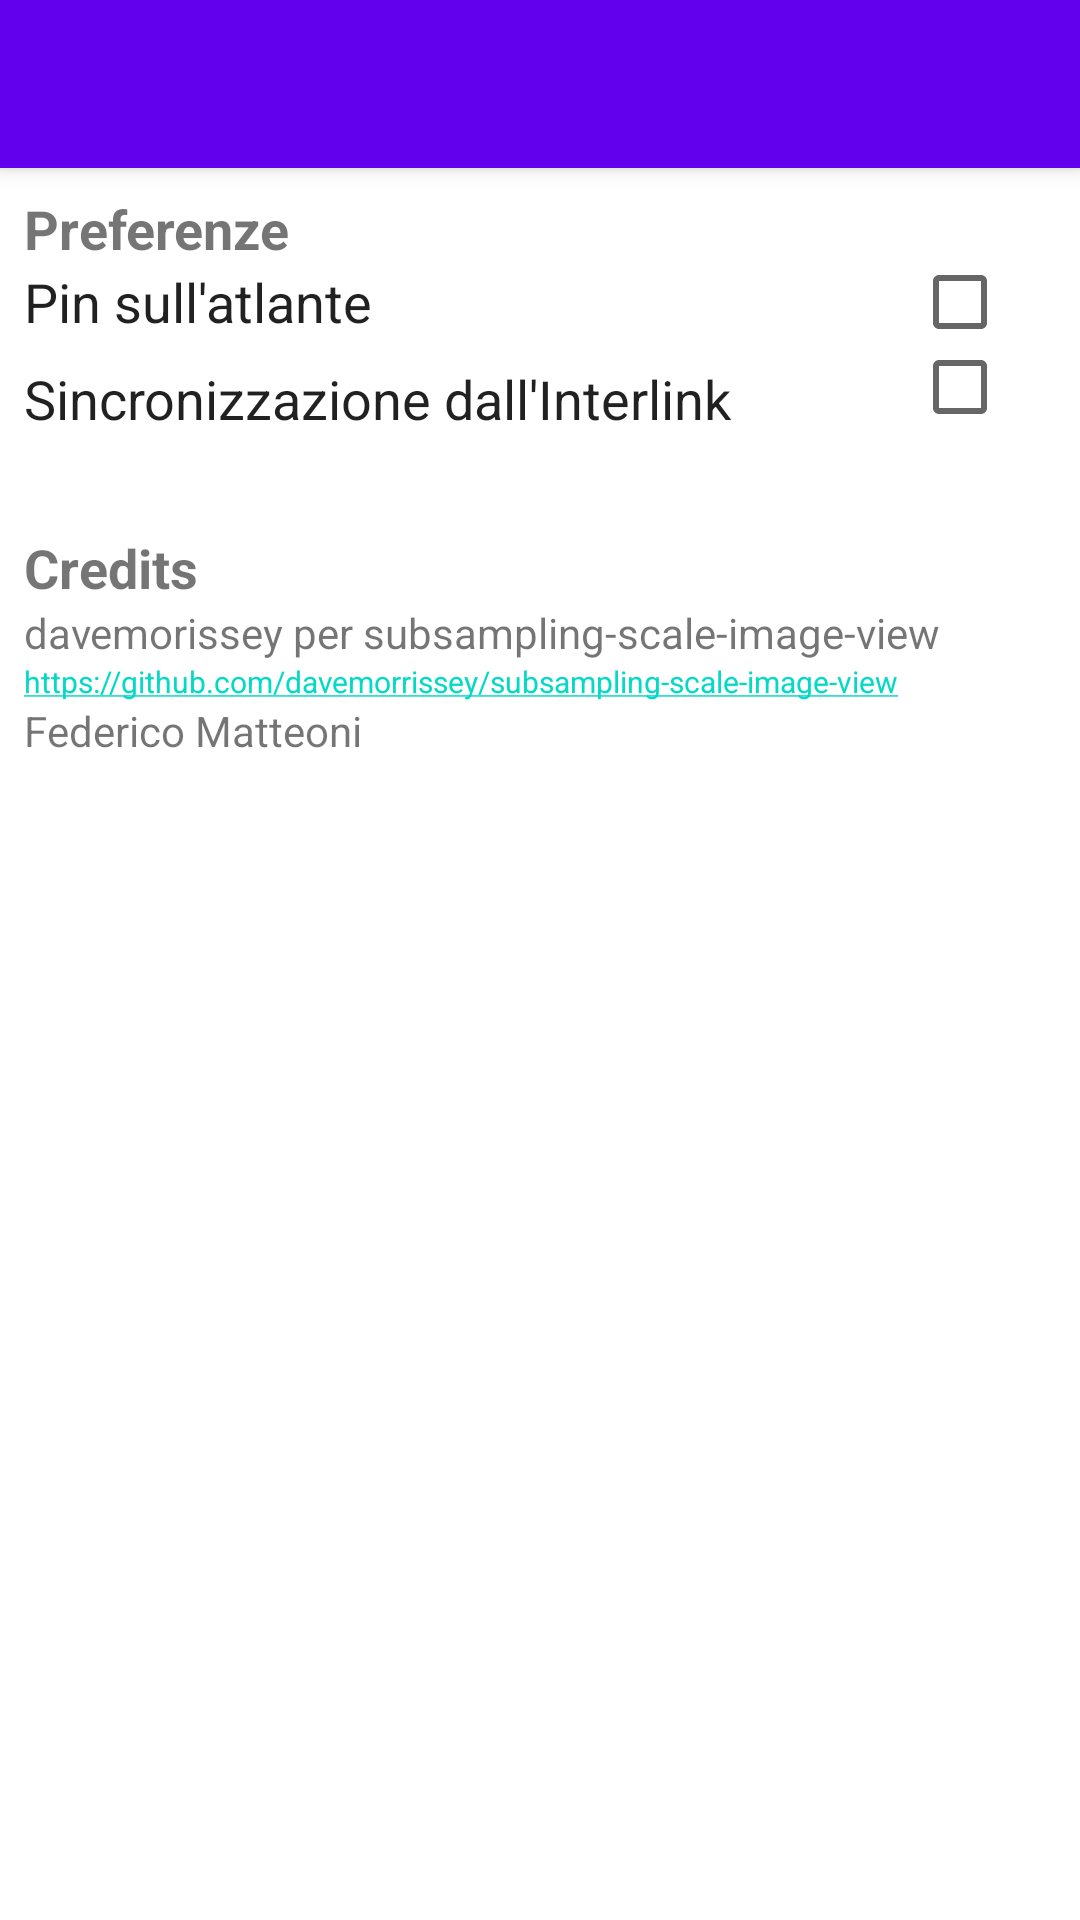

Write the Android layout XML for this screen, with the resource values it uses.
<!-- AndroidManifest.xml: application theme AppTheme -->
<!-- res/layout/activity_settings.xml -->
<?xml version="1.0" encoding="utf-8"?>
<android.support.design.widget.CoordinatorLayout xmlns:android="http://schemas.android.com/apk/res/android"
    xmlns:app="http://schemas.android.com/apk/res-auto"
    xmlns:tools="http://schemas.android.com/tools"
    android:layout_width="match_parent"
    android:layout_height="match_parent"
    tools:context=".Settings">

    <android.support.design.widget.AppBarLayout
        android:layout_width="match_parent"
        android:layout_height="wrap_content"
        android:theme="@style/Tema.AppBarOverlay">

        <android.support.v7.widget.Toolbar
            android:id="@+id/toolbar"
            android:layout_width="match_parent"
            android:layout_height="?attr/actionBarSize"
            android:background="?attr/colorPrimary"
            app:popupTheme="@style/Tema.PopupOverlay" />

    </android.support.design.widget.AppBarLayout>

    <include layout="@layout/content_settings" />

</android.support.design.widget.CoordinatorLayout>
<!-- res/layout/content_settings.xml (included above) -->
<?xml version="1.0" encoding="utf-8"?>
<android.support.constraint.ConstraintLayout xmlns:android="http://schemas.android.com/apk/res/android"
    xmlns:app="http://schemas.android.com/apk/res-auto"
    xmlns:tools="http://schemas.android.com/tools"
    android:layout_width="match_parent"
    android:layout_height="match_parent"
    app:layout_behavior="@string/appbar_scrolling_view_behavior"
    tools:context=".Settings"
    tools:showIn="@layout/activity_settings">

    <TextView
        android:id="@+id/textView2"
        android:layout_width="wrap_content"
        android:layout_height="wrap_content"
        android:layout_marginStart="8dp"
        android:layout_marginTop="8dp"
        android:text="Preferenze"
        android:textSize="18sp"
        android:textStyle="bold"
        app:layout_constraintStart_toStartOf="parent"
        app:layout_constraintTop_toTopOf="parent" />

    <TextView
        android:id="@+id/textView5"
        android:layout_width="wrap_content"
        android:layout_height="wrap_content"
        android:layout_marginStart="8dp"
        android:text="Pin sull'atlante"
        android:textAppearance="@android:style/TextAppearance"
        android:textSize="18sp"
        android:typeface="normal"
        app:layout_constraintStart_toStartOf="parent"
        app:layout_constraintTop_toBottomOf="@+id/textView2" />

    <CheckBox
        android:id="@+id/pincheck"
        android:layout_width="wrap_content"
        android:layout_height="wrap_content"
        android:layout_marginBottom="8dp"
        android:layout_marginEnd="8dp"
        android:layout_marginTop="8dp"
        app:layout_constraintBottom_toBottomOf="@+id/textView5"
        app:layout_constraintEnd_toEndOf="parent"
        app:layout_constraintTop_toTopOf="@+id/textView5" />

    <TextView
        android:id="@+id/textView9"
        android:layout_width="wrap_content"
        android:layout_height="wrap_content"
        android:layout_marginStart="8dp"
        android:layout_marginTop="8dp"
        android:text="Sincronizzazione dall'Interlink"
        android:textAppearance="@android:style/TextAppearance"
        android:textSize="18sp"
        android:typeface="normal"
        app:layout_constraintStart_toStartOf="parent"
        app:layout_constraintTop_toBottomOf="@+id/textView5" />

    <CheckBox
        android:id="@+id/syncheck"
        android:layout_width="wrap_content"
        android:layout_height="wrap_content"
        android:layout_marginBottom="8dp"
        android:layout_marginEnd="8dp"
        app:layout_constraintBottom_toBottomOf="@+id/textView9"
        app:layout_constraintEnd_toEndOf="parent"
        app:layout_constraintTop_toTopOf="@+id/textView9" />

    <TextView
        android:id="@+id/textView6"
        android:layout_width="wrap_content"
        android:layout_height="wrap_content"
        android:layout_marginStart="8dp"
        android:layout_marginTop="32dp"
        android:text="Credits"
        android:textSize="18sp"
        android:textStyle="bold"
        app:layout_constraintStart_toStartOf="parent"
        app:layout_constraintTop_toBottomOf="@+id/textView9" />

    <TextView
        android:id="@+id/textView7"
        android:layout_width="wrap_content"
        android:layout_height="wrap_content"
        android:layout_marginStart="8dp"
        android:text="davemorissey per subsampling-scale-image-view"
        android:textSize="14sp"
        app:layout_constraintStart_toStartOf="parent"
        app:layout_constraintTop_toBottomOf="@+id/textView6" />

    <TextView
        android:id="@+id/textView8"
        android:layout_width="wrap_content"
        android:layout_height="wrap_content"
        android:layout_marginStart="8dp"
        android:autoLink="web|all"
        android:text="https://github.com/davemorrissey/subsampling-scale-image-view"
        android:textSize="10sp"
        app:layout_constraintStart_toStartOf="parent"
        app:layout_constraintTop_toBottomOf="@+id/textView7" />

    <TextView
        android:id="@+id/textView10"
        android:layout_width="wrap_content"
        android:layout_height="wrap_content"
        android:layout_marginStart="8dp"
        android:text="Federico Matteoni"
        android:textSize="14sp"
        app:layout_constraintStart_toStartOf="parent"
        app:layout_constraintTop_toBottomOf="@+id/textView8" />
</android.support.constraint.ConstraintLayout>
<!-- resources referenced by this layout -->
<resources>
  <style name="Tema.AppBarOverlay" parent="ThemeOverlay.AppCompat.Dark.ActionBar" />
  <style name="Tema.PopupOverlay" parent="ThemeOverlay.AppCompat.Light" />
</resources>
